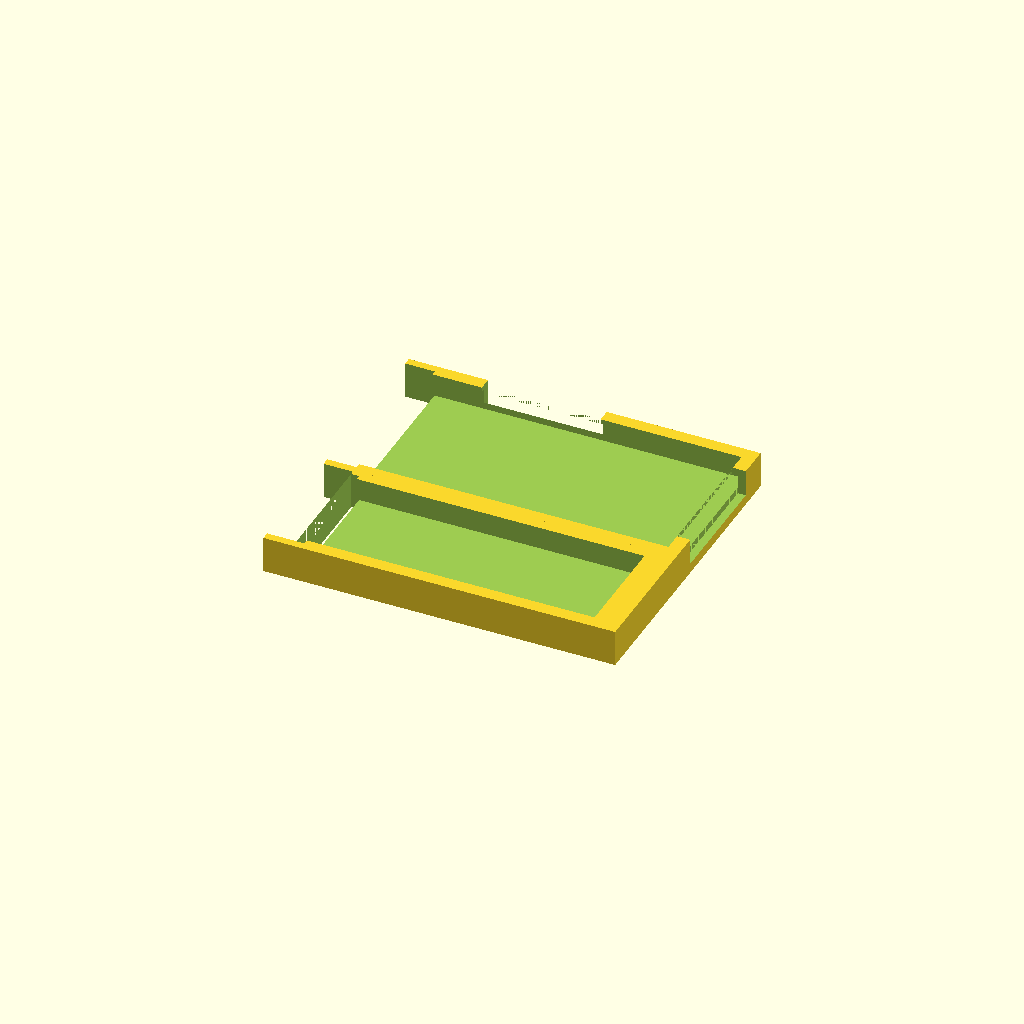
Cell 1 — every parameter at its default value.
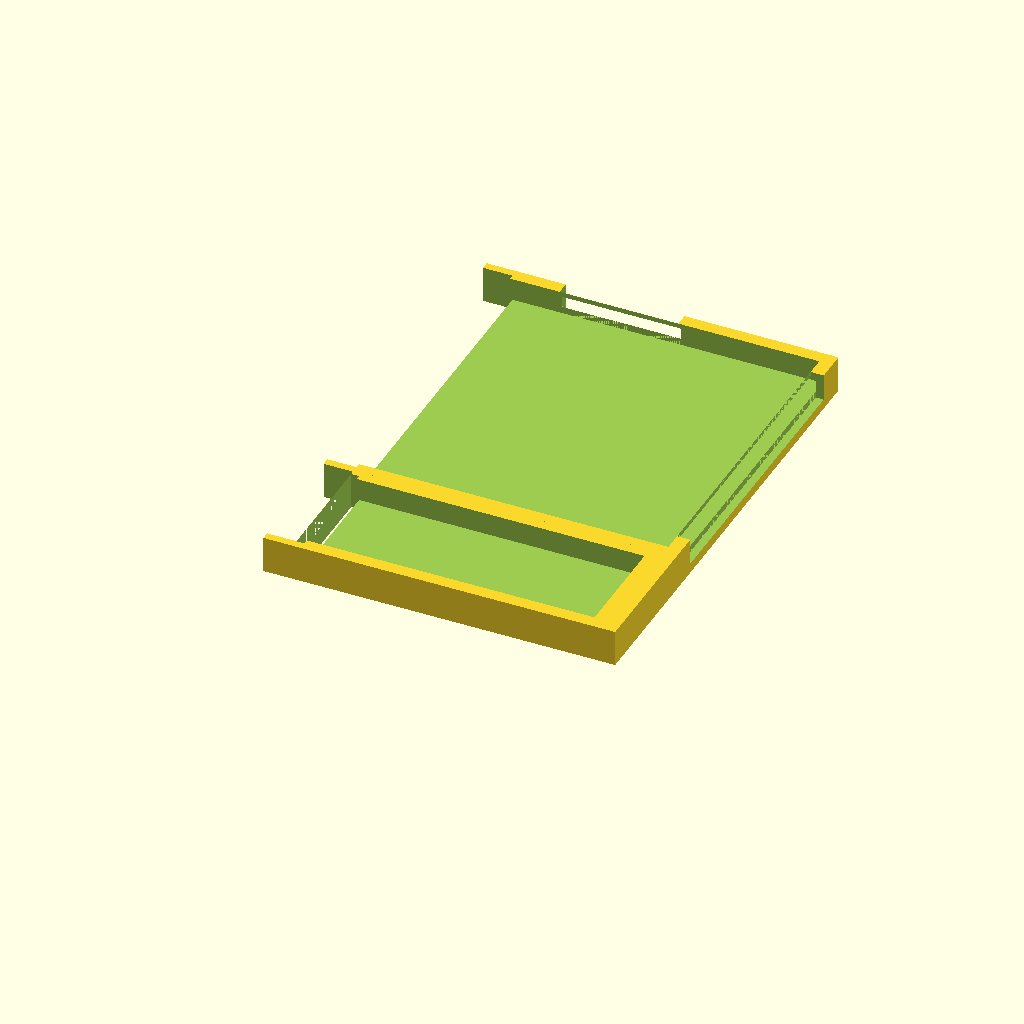
Cell 2 — MobileWidht set to 168.7, the other parameters unchanged.
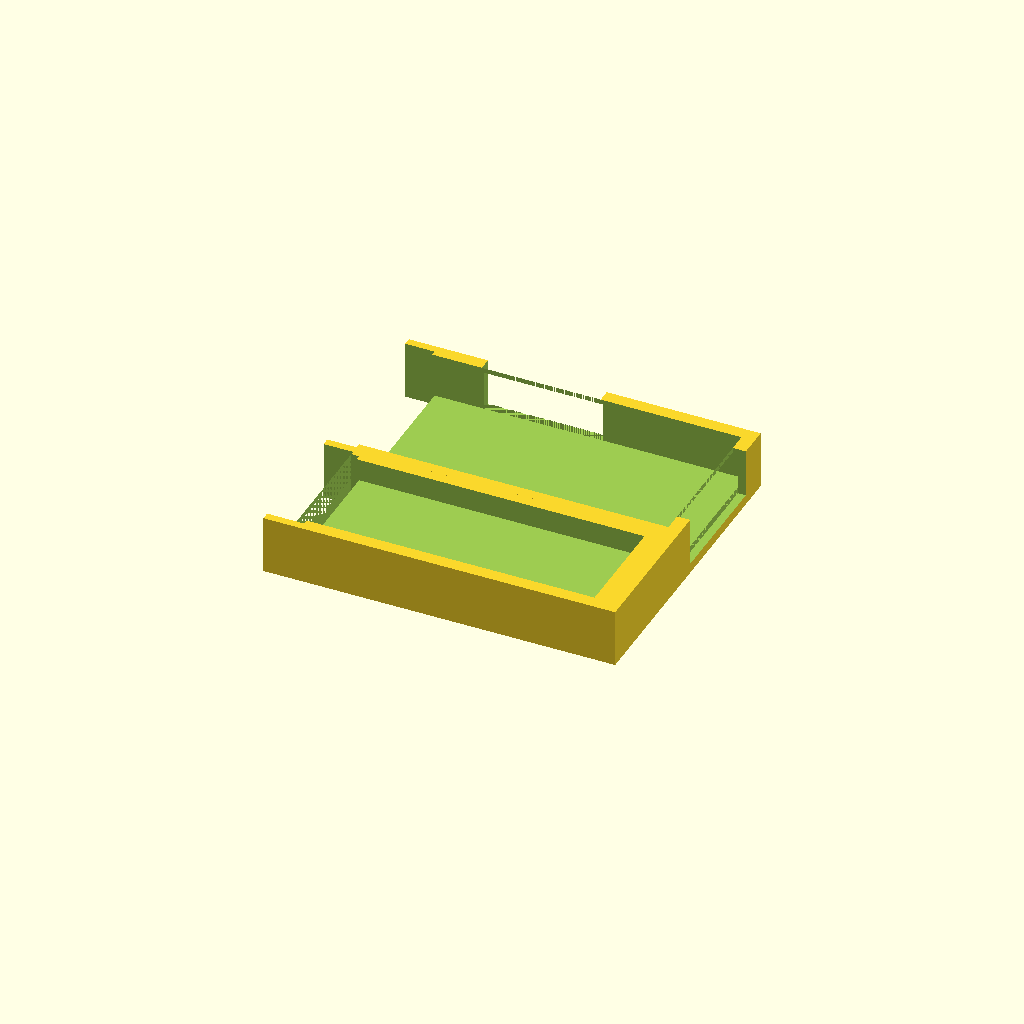
Cell 3: MobileHight = 22.12 (everything else at default).
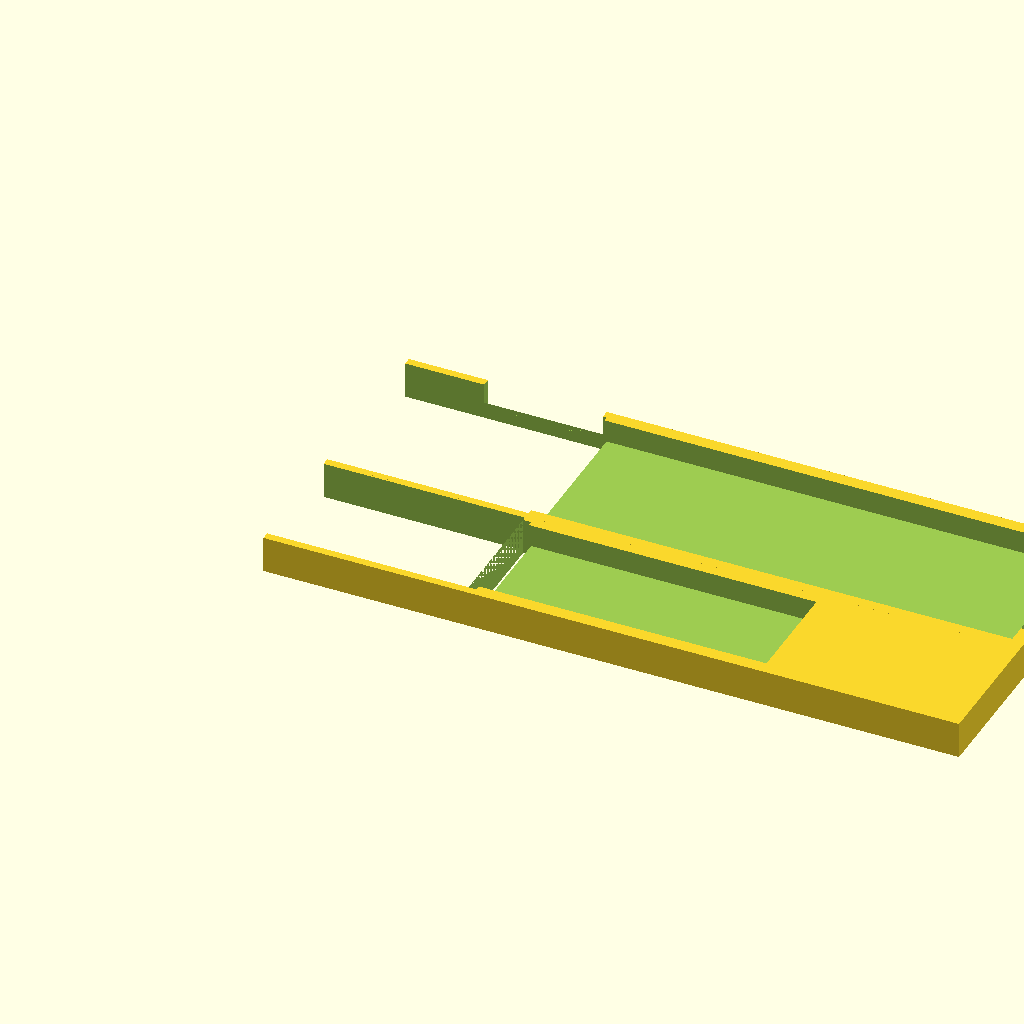
Cell 4: the same model with MobileLenght = 347.56.
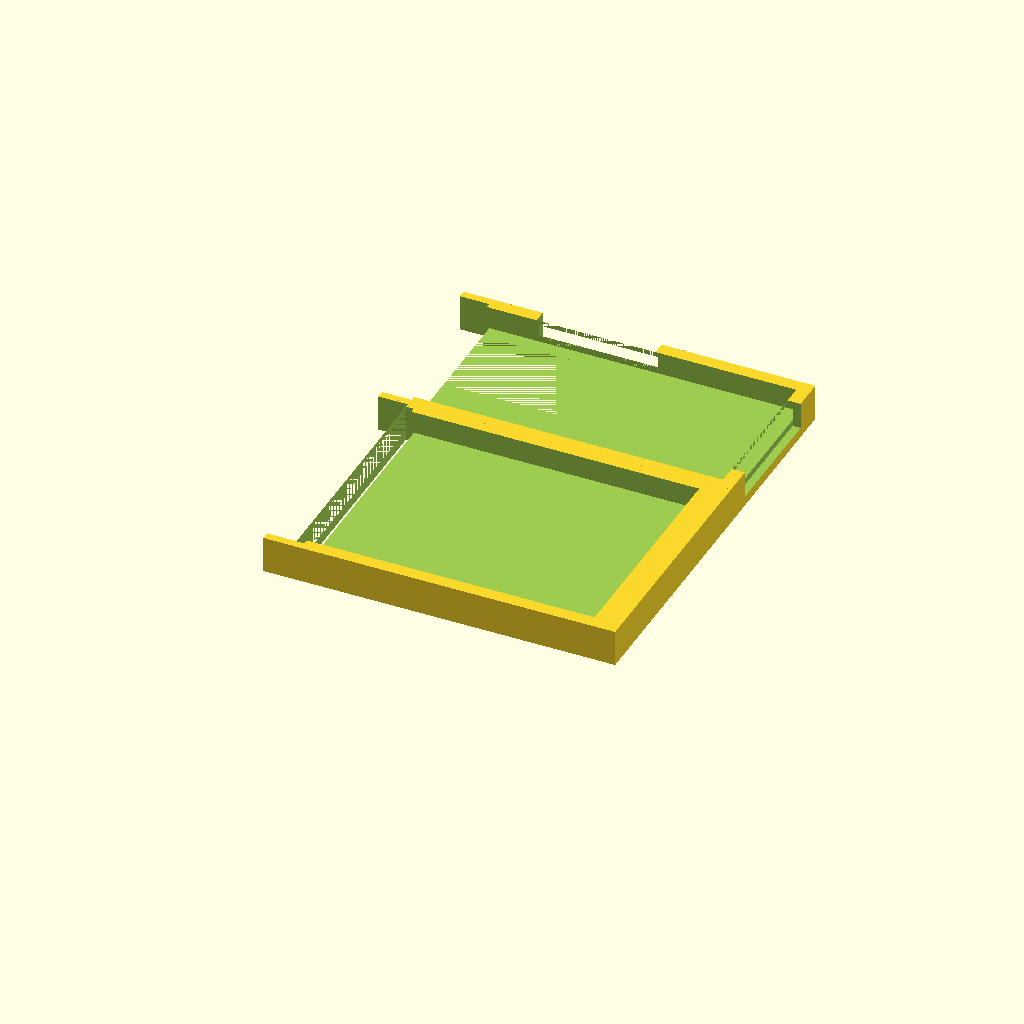
Cell 5: keybWidth = 118.6 (everything else at default).
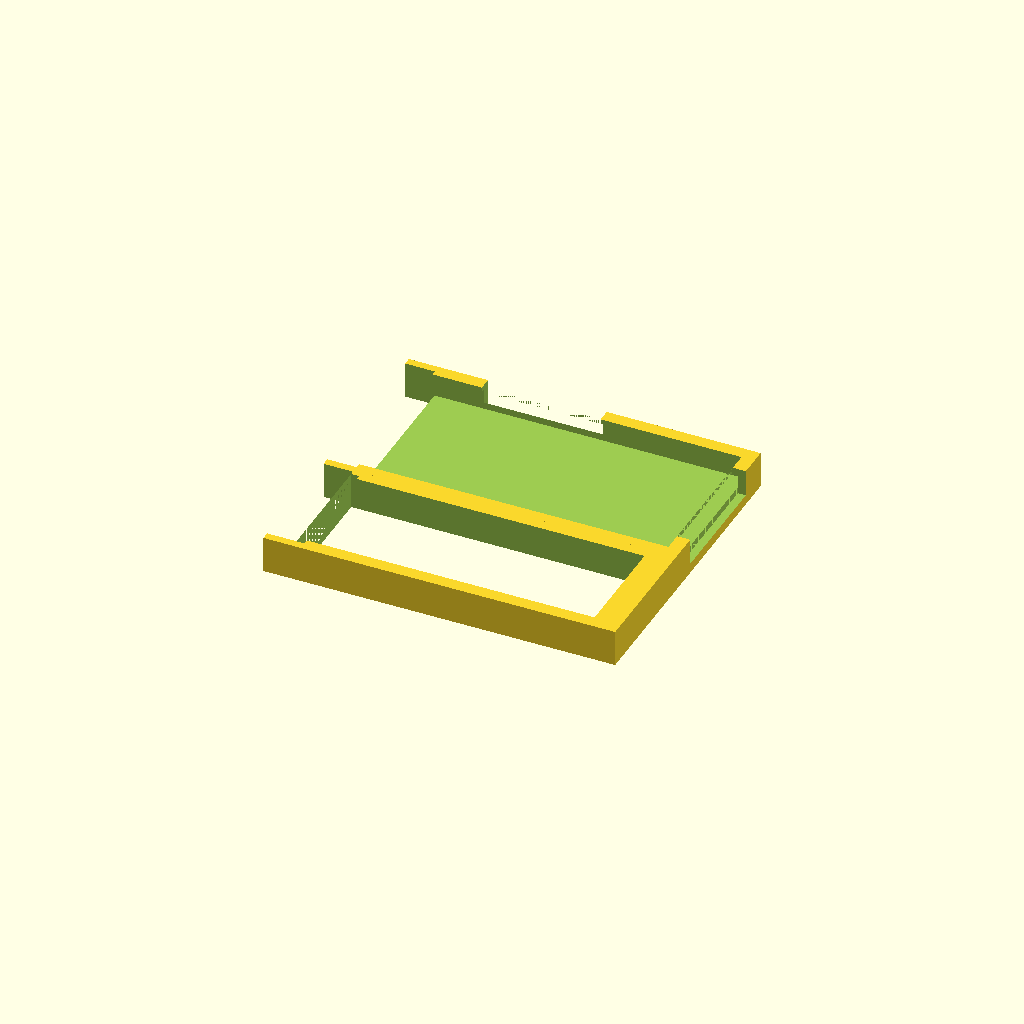
Cell 6 — keybHight set to 21.96, the other parameters unchanged.
All cells are drawn from one camera (rotation 55°, 0°, 25°, orthographic, colour scheme Cornfield), so only the parameter changes between them.
The OpenSCAD source (Drzak_mobil_klavesnice_v2.scad):
MobileWidht = 84.35;
MobileHight = 11.06;
MobileLenght = 173.78;

keybWidth = 59.30;
keybHight = 10.98;
keybLenght = 152;

edgeHolderWidth = 4;
midSeparatorWidth = 6;

holderWidth = MobileLenght+edgeHolderWidth;
minBaseHight = 5;
topOfHolderHight = 2.4;
topOfHolderLenght = 2.6;

//TotalHight is MobileHihgt (cause it is bigger then keyboardHight + minimal base plate hight + HightofholderTop 
totalHight = minBaseHight + MobileHight + topOfHolderHight;



module mockKeyboard() {
    cube([keybLenght,keybWidth,keybHight]);
}

module mockKyebTopCut(){
    cube([keybLenght-2*topOfHolderLenght,keybWidth-2*topOfHolderLenght,keybHight]);    
}

module mockPhone(){
    cube([MobileLenght,MobileWidht,MobileHight]);
    //side buttons, bigger on purpose to cut throuth the edge of the holder
    translate([40,MobileWidht,0])
    cube([60,edgeHolderWidth+1,MobileHight]);
    // charger connector, repro ...
    translate([MobileLenght,12,0])
    cube([edgeHolderWidth+1,MobileWidht-2*12,MobileHight]);
    //Camera
    CameraLenght = 73; //from edge of the phone
    CameraWidth = 42;
    translate([0,35,-10])
    cube([CameraLenght,CameraWidth,10]);    
}

module mockPhoneTopCut() {
    cube([MobileLenght-2*topOfHolderLenght,MobileWidht-2*topOfHolderLenght,MobileHight]);
    //side buttons, bigger on purpose to cut throuth the edge of the holder
    translate([40-topOfHolderLenght,MobileWidht-2*topOfHolderLenght,0])
    cube([60,edgeHolderWidth+1+topOfHolderLenght,MobileHight]);
    // charger connector, repro ...
    translate([MobileLenght-2*topOfHolderLenght,12-topOfHolderLenght,0])
    cube([edgeHolderWidth+1+topOfHolderLenght,MobileWidht-2*12,MobileHight+1]);
}

/*
mockKeyboard();
translate([topOfHolderLenght,topOfHolderLenght,topOfHolderHight+1])
mockKyebTopCut();
*/

/*
mockPhone();
translate([topOfHolderLenght,topOfHolderLenght,topOfHolderHight+1])
mockPhoneTopCut();
*/


//Keyboard Holder
difference(){
  cube([holderWidth,edgeHolderWidth + keybWidth + midSeparatorWidth/2,totalHight]);
  translate([edgeHolderWidth+(MobileLenght-keybLenght)/2,edgeHolderWidth,totalHight-(keybHight+topOfHolderHight)])  
  union() { 
    mockKeyboard();
    translate([topOfHolderLenght,topOfHolderLenght,topOfHolderHight+1])
    mockKyebTopCut();
  }
  //tweaks: remove left parts to allow keyboard to slide in and out;
  translate([-1,edgeHolderWidth,-1])
  cube([1+edgeHolderWidth+(MobileLenght-keybLenght)/2,keybWidth+2,totalHight+2]);
  translate([edgeHolderWidth+(MobileLenght-keybLenght)/2,edgeHolderWidth,-1])
  cube([edgeHolderWidth,keybWidth,totalHight+2]);
}


//Move the Phone holder on Y axe behind the Keyboard Holder
translate([0,edgeHolderWidth + keybWidth + midSeparatorWidth/2,0])
//Phone Holder
difference() {
    cube([holderWidth,midSeparatorWidth/2 + MobileWidht + edgeHolderWidth,totalHight]);
    translate([0,midSeparatorWidth/2,totalHight-(MobileHight+topOfHolderHight)])
    union() {
        mockPhone();
        translate([topOfHolderLenght,topOfHolderLenght,topOfHolderHight+1])
        mockPhoneTopCut();
    }
    //tweaks: remove left parts to allow keyboard to slide in and out;
    translate([-1,midSeparatorWidth/2,-1])
    cube([1+edgeHolderWidth+(MobileLenght-keybLenght)/2,MobileWidht,totalHight+2]);
}
Customizer parameters (derived from the source; name, type, default, range or options):
MobileWidht: number, default 84.35
MobileHight: number, default 11.06
MobileLenght: number, default 173.78
keybWidth: number, default 59.3
keybHight: number, default 10.98
keybLenght: number, default 152
edgeHolderWidth: number, default 4
midSeparatorWidth: number, default 6
minBaseHight: number, default 5
topOfHolderHight: number, default 2.4
topOfHolderLenght: number, default 2.6
